Dataset: seg_dataset (GitHub, sole12343/JLU-ONFH-Dataset). Classes: health, onfh.

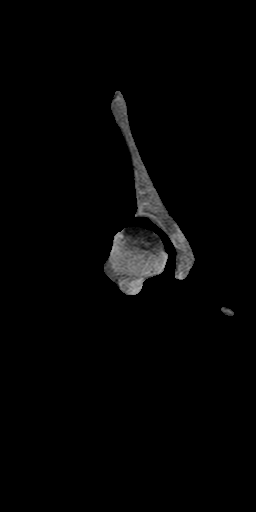
Label: onfh

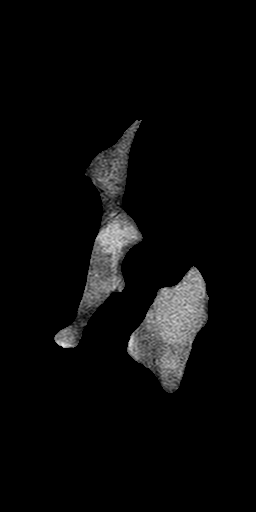
Label: health

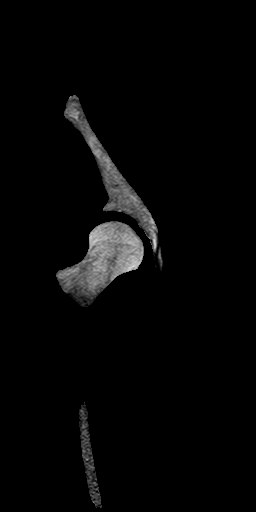
Label: health

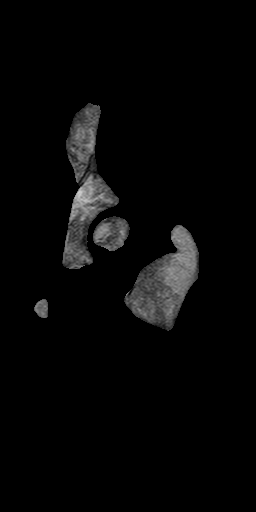
Label: onfh

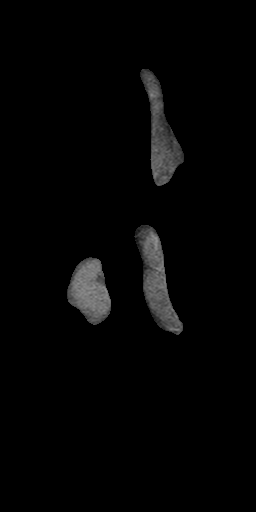
Label: health

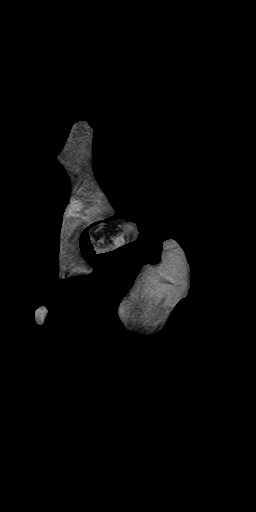
Label: onfh
